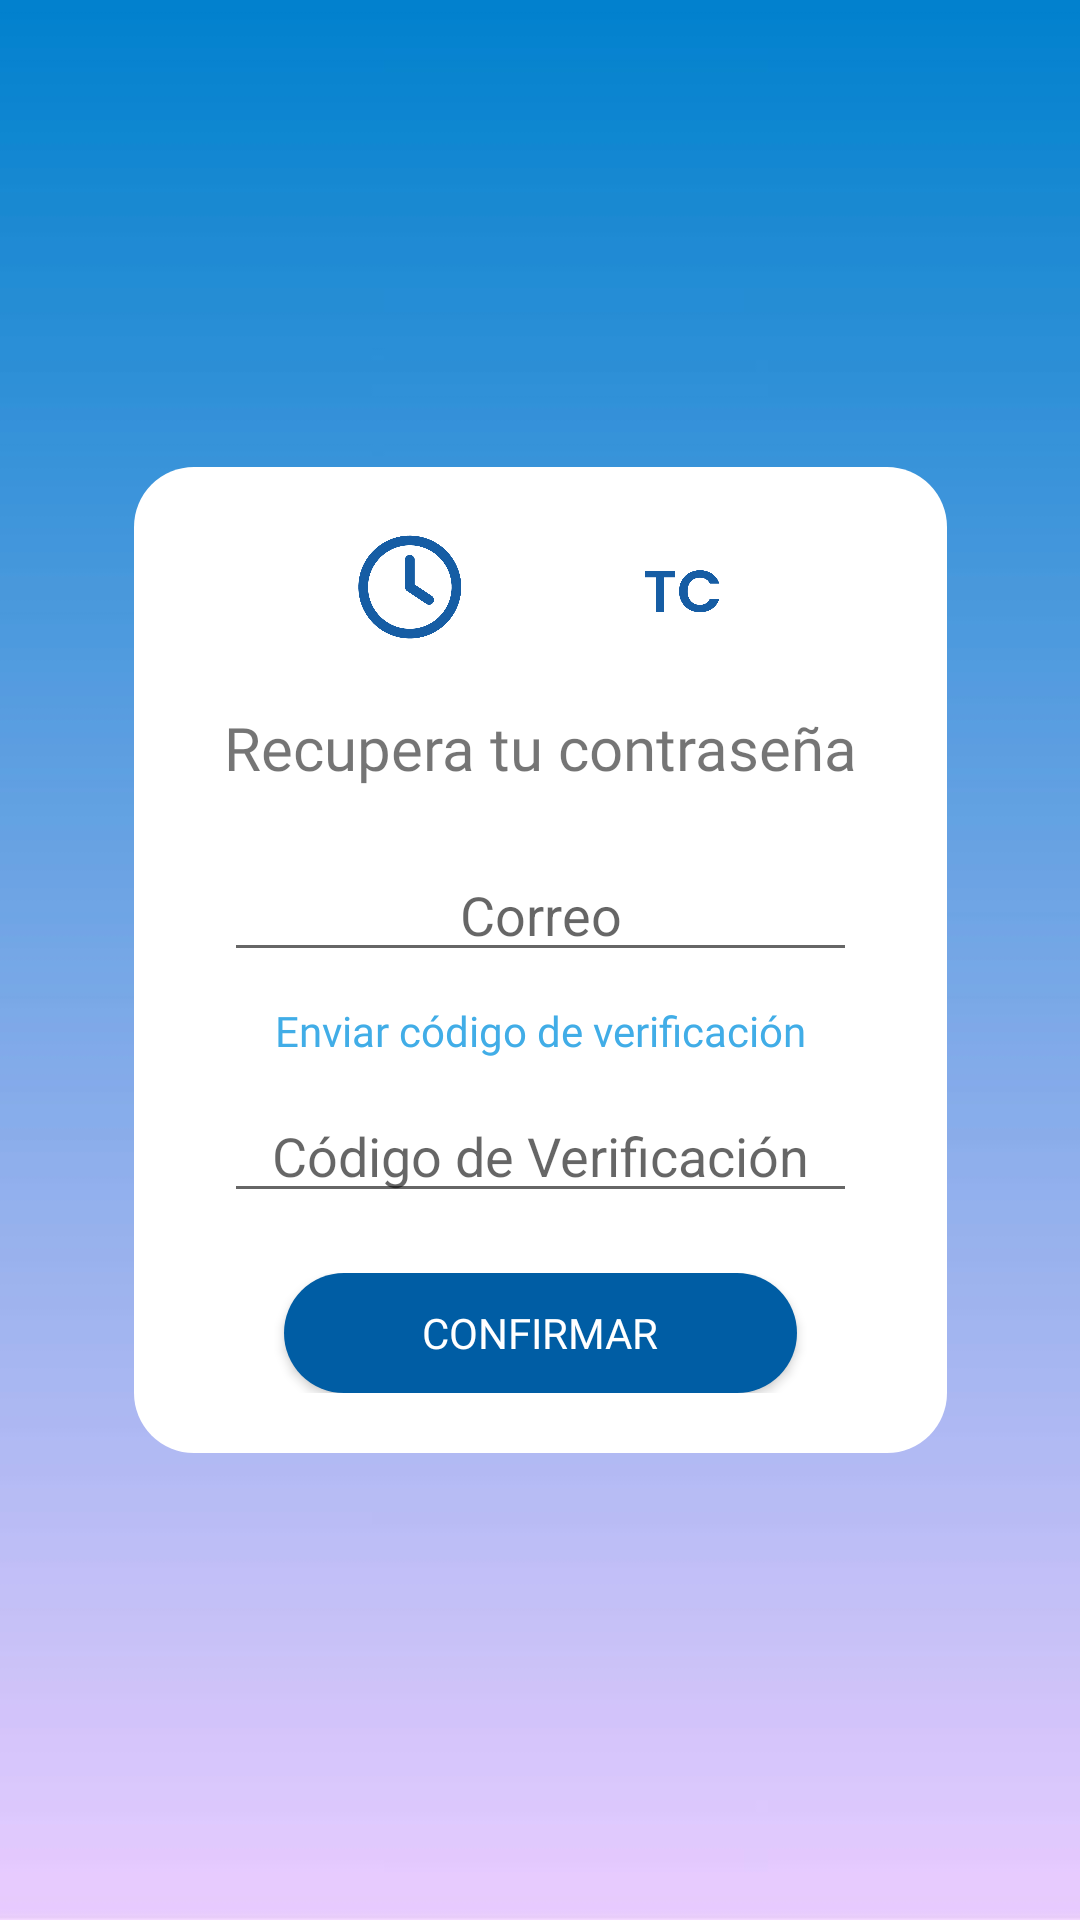

Write the Android layout XML for this screen, with the resource values it uses.
<!-- AndroidManifest.xml: application theme Theme.HorasTCU -->
<!-- res/layout/lyt_olv_contrasena.xml -->
<?xml version="1.0" encoding="utf-8"?>
<androidx.constraintlayout.widget.ConstraintLayout xmlns:android="http://schemas.android.com/apk/res/android"
    xmlns:app="http://schemas.android.com/apk/res-auto"
    xmlns:tools="http://schemas.android.com/tools"
    android:layout_width="match_parent"
    android:layout_height="match_parent"
    android:background="@drawable/fondo">

    <ScrollView
        android:layout_width="wrap_content"
        android:layout_height="wrap_content"
        app:layout_constraintBottom_toBottomOf="parent"
        app:layout_constraintEnd_toEndOf="parent"
        app:layout_constraintStart_toStartOf="parent"
        app:layout_constraintTop_toTopOf="parent">

        <LinearLayout
            android:layout_width="match_parent"
            android:layout_height="wrap_content"
            android:layout_margin="20dp"
            android:background="@drawable/form"
            android:orientation="vertical">

            <LinearLayout
                android:layout_width="match_parent"
                android:layout_height="match_parent"
                android:layout_marginLeft="30dp"
                android:layout_marginTop="20dp"
                android:layout_marginRight="30dp"
                android:layout_marginBottom="10dp"
                android:orientation="horizontal">

                <ImageView
                    android:id="@+id/imageView"
                    android:layout_width="206dp"
                    android:layout_height="40dp"
                    android:layout_weight="1"
                    android:src="@drawable/logohorastcu1"
                    tools:srcCompat="@drawable/logohorastcu" />
            </LinearLayout>

            <LinearLayout
                android:layout_width="match_parent"
                android:layout_height="match_parent"
                android:layout_marginLeft="30dp"
                android:layout_marginTop="10dp"
                android:layout_marginRight="30dp"
                android:layout_marginBottom="10dp"
                android:orientation="horizontal">

                <TextView
                    android:id="@+id/textView4"
                    android:layout_width="wrap_content"
                    android:layout_height="wrap_content"
                    android:layout_weight="1"
                    android:fontFamily="@font/mb"
                    android:gravity="center"
                    android:text="Recupera tu contraseña"
                    android:textAlignment="center"
                    android:textSize="20sp" />
            </LinearLayout>

            <LinearLayout
                android:layout_width="match_parent"
                android:layout_height="match_parent"
                android:orientation="horizontal">

                <EditText
                    android:id="@+id/editTextText"
                    android:layout_width="wrap_content"
                    android:layout_height="wrap_content"
                    android:layout_marginLeft="30dp"
                    android:layout_marginTop="10dp"
                    android:layout_marginRight="30dp"
                    android:layout_marginBottom="10dp"
                    android:layout_weight="1"
                    android:ems="10"
                    android:gravity="center"
                    android:hint="Correo"
                    android:inputType="text" />
            </LinearLayout>

            <LinearLayout
                android:layout_width="match_parent"
                android:layout_height="match_parent"
                android:orientation="horizontal">

                <TextView
                    android:id="@+id/txtLinkCodigo"
                    android:layout_width="wrap_content"
                    android:layout_height="wrap_content"
                    android:layout_marginLeft="30dp"
                    android:layout_marginRight="30dp"
                    android:layout_weight="1"
                    android:fontFamily="@font/mr"
                    android:gravity="center"
                    android:text="Enviar código de verificación"
                    android:textColor="@color/celeste" />
            </LinearLayout>

            <LinearLayout
                android:layout_width="match_parent"
                android:layout_height="match_parent"
                android:orientation="horizontal">

                <EditText
                    android:id="@+id/editTextText2"
                    android:layout_width="wrap_content"
                    android:layout_height="wrap_content"
                    android:layout_marginLeft="30dp"
                    android:layout_marginTop="10dp"
                    android:layout_marginRight="30dp"
                    android:layout_marginBottom="10dp"
                    android:layout_weight="1"
                    android:ems="10"
                    android:gravity="center"
                    android:hint="Código de Verificación"
                    android:inputType="text" />
            </LinearLayout>

            <LinearLayout
                android:layout_width="match_parent"
                android:layout_height="match_parent"
                android:layout_marginLeft="20dp"
                android:layout_marginTop="10dp"
                android:layout_marginRight="20dp"
                android:layout_marginBottom="20dp"
                android:orientation="horizontal">

                <Button
                    android:id="@+id/btnConfCod"
                    android:layout_width="10dp"
                    android:layout_height="40dp"
                    android:layout_marginLeft="30dp"
                    android:layout_marginRight="30dp"
                    android:layout_weight="1"
                    android:background="@drawable/btn_color_azul"
                    android:fontFamily="@font/mb"
                    android:text="Confirmar"
                    android:textColor="@color/white" />
            </LinearLayout>
        </LinearLayout>
    </ScrollView>
</androidx.constraintlayout.widget.ConstraintLayout>
<!-- resources referenced by this layout -->
<resources>
  <color name="celeste">#41ADE7</color>
  <color name="white">#FFFFFFFF</color>
  <!-- drawable btn_color_azul (drawable) -->
  <?xml version="1.0" encoding="utf-8"?>
  <selector xmlns:android="http://schemas.android.com/apk/res/android">
  
      <item>
          <shape android:shape="rectangle">
  
              <solid android:color="@color/blue"/>
              <corners android:radius="40dp"/>
  
          </shape>
      </item>
  
  </selector>
  <!-- drawable fondo: jpg bitmap (drawable, 23291 bytes) -->
  <!-- drawable form (drawable) -->
  <?xml version="1.0" encoding="utf-8"?>
  <selector xmlns:android="http://schemas.android.com/apk/res/android">
  
      <item>
          <shape android:shape="rectangle">
  
              <solid android:color="@color/white"/>
              <corners android:radius="20dp"/>
  
          </shape>
      </item>
  
  </selector>
  <!-- drawable logohorastcu: png bitmap (drawable, 34831 bytes) -->
  <!-- drawable logohorastcu1: png bitmap (drawable, 34000 bytes) -->
  <style name="Theme.HorasTCU" parent="Base.Theme.HorasTCU" />
  <color name="blue">#005da4</color>
  <style name="Base.Theme.HorasTCU" parent="Theme.AppCompat.Light.NoActionBar">
          
          
      </style>
</resources>
